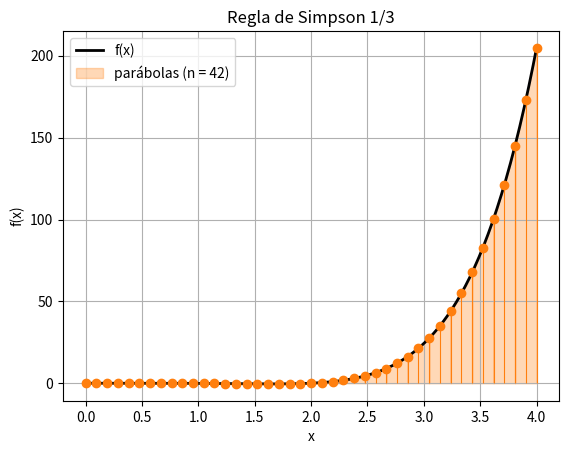

Reproduce this figure in Python.
# Integración: Regla de Simpson 1/3 + integral exacta con sympy
# El número de tramos (par) se elige para que el error sea menor que tol:
#     |E| <= (b-a)^5 * M4 / (180 n^4) <= tol   =>   n >= ((b-a)^5 * M4 / (180 tol))^(1/4)
# donde M4 = max |f''''(x)| en [a, b].
import numpy as np
import matplotlib.pyplot as plt
import sympy as sp

# INGRESO
x = sp.symbols("x")
fx_simbolica = (x**6 - 2*x**5)/10   # escribe la función con sympy: sp.sin(x), sp.exp(x), sp.sqrt(x), ...

# intervalo de integración
a = 0
b = 4
tol = 0.001

# Calcular también la integral exacta (forma cerrada) con sp.integrate.
# Ponlo en False si la función no tiene primitiva o si sympy tarda demasiado.
mostrar_exacta = True

# PROCEDIMIENTO
# Versión numérica de f para evaluar rápido (acepta números y arreglos de numpy)
fx = sp.lambdify(x, fx_simbolica, "numpy")

# --- M4: máximo de |f''''(x)| en [a, b] ---
# Se evalúa |f''''| en una malla muy fina del intervalo (incluye los extremos).
# Es mucho más rápido y seguro que sp.solve(f^(5) = 0), que puede tardar
# minutos o no encontrar las raíces.
cuarta_derivada = sp.diff(fx_simbolica, x, 4)
f4 = sp.lambdify(x, cuarta_derivada, "numpy")
malla = np.linspace(a, b, 100001)
valores_f4 = np.abs(f4(malla) * np.ones_like(malla))   # *ones por si f'''' es constante
k = np.argmax(valores_f4)
M4 = float(valores_f4[k])
print("f''''(x) =", sp.simplify(cuarta_derivada))
print("M4 = max|f''''(x)| en [a, b] =", M4, " (alcanzado cerca de x =", round(float(malla[k]), 4), ")")

# Número de tramos: al menos 2 y siempre PAR (Simpson 1/3 usa los tramos de a dos)
tramos = max(2, int(np.ceil(((b - a)**5 * M4 / (180 * tol))**(1/4))))
if tramos % 2 != 0:
    tramos += 1

# Regla de Simpson 1/3 con tramos equidistantes
#   integral ≈ h/3 * [ f0 + 4(f1 + f3 + ...) + 2(f2 + f4 + ...) + fn ]
h = (b - a)/tramos
xi = a + np.arange(tramos + 1)*h        # nodos x_0, ..., x_n (sin acumular errores de suma)
fi = fx(xi) * np.ones_like(xi)          # *ones por si f es constante
area = h/3*(fi[0] + 4*np.sum(fi[1:-1:2]) + 2*np.sum(fi[2:-1:2]) + fi[-1])

# Cota teórica del error con esos tramos
cota_error = (b - a)**5 * M4 / (180 * tramos**4)

# Valor de referencia: integral calculada numéricamente con alta precisión
integral_ref = float(sp.Integral(fx_simbolica, (x, a, b)).evalf(20))
error_real = abs(integral_ref - area)

# SALIDA
print("tramos para Simpson:", tramos)
print("h =", h)
print("Integral aproximada (Simpson):", area)
if mostrar_exacta:
    integral_exacta = sp.integrate(fx_simbolica, (x, a, b))
    print("Integral exacta (SymPy):      ", integral_exacta)
print("Integral exacta (decimal):    ", integral_ref)
print("Error real:   ", error_real)
print("Cota teórica: ", cota_error)
print("¿Error real <= tol?", error_real <= tol)

# GRÁFICA: cada par de tramos se aproxima con una parábola
xg = np.linspace(a, b, 400)
plt.plot(xg, fx(xg) * np.ones_like(xg), "k", linewidth=2, label="f(x)")
for i in range(0, tramos, 2):
    xp = xi[i:i+3]
    yp = fi[i:i+3]
    coef = np.polyfit(xp, yp, 2)                  # parábola por los 3 puntos
    xs = np.linspace(xp[0], xp[-1], 30)
    plt.fill_between(xs, 0, np.polyval(coef, xs), color="tab:orange", alpha=0.3,
                     label=f"parábolas (n = {tramos})" if i == 0 else None)
plt.plot(xi, fi, "o", color="tab:orange")
plt.vlines(xi, 0, fi, color="tab:orange", linewidth=0.8)
plt.title("Regla de Simpson 1/3")
plt.xlabel("x")
plt.ylabel("f(x)")
plt.legend()
plt.grid(True)
plt.show()
